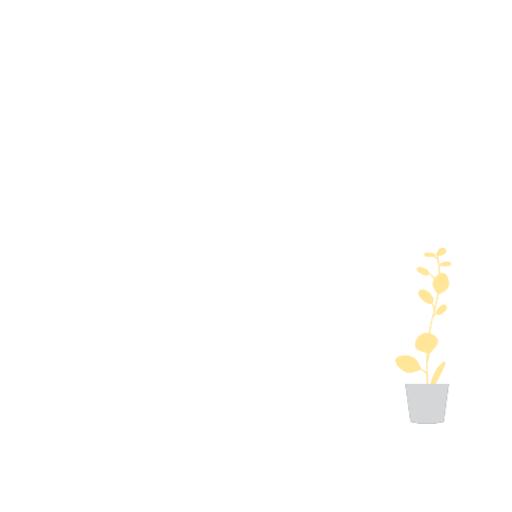
t = 0.00 s
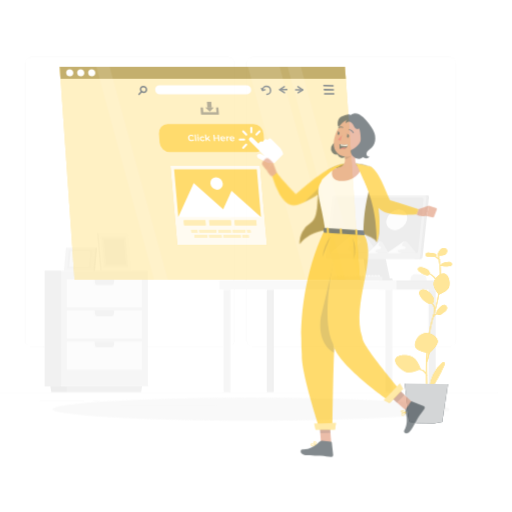
t = 0.42 s
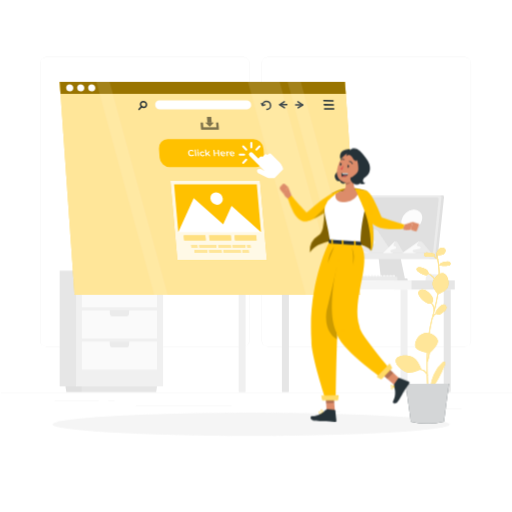
t = 0.83 s
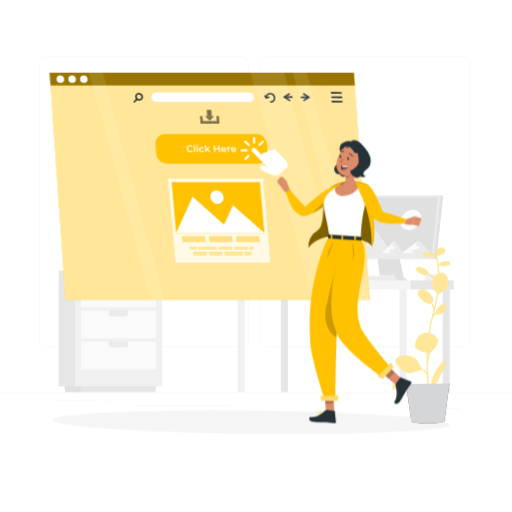
t = 1.25 s
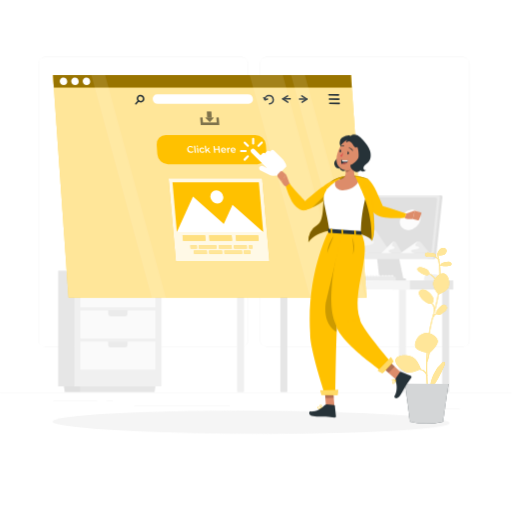
t = 1.67 s
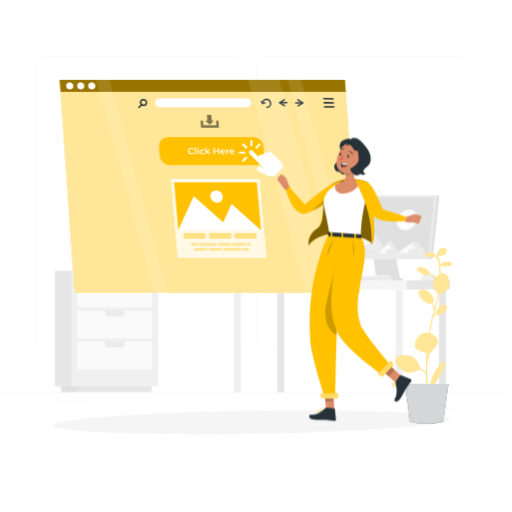
t = 2.08 s

The animated SVG that drew these frames (rendered in a browser with its animation timeline set to each time). Animation: 7 CSS @keyframes rules; one cycle of 2.50 s, repeats indefinitely.

<svg class="animated" id="freepik_stories-click-here" xmlns="https://www.w3.org/2000/svg" viewBox="0 0 500 500" version="1.1" xmlns:xlink="https://www.w3.org/1999/xlink" xmlns:svgjs="https://svgjs.com/svgjs"><style>svg#freepik_stories-click-here:not(.animated) .animable {opacity: 0;}svg#freepik_stories-click-here.animated #freepik--background-complete--inject-179 {animation: 1s 1 forwards cubic-bezier(.36,-0.01,.5,1.38) slideLeft,1.5s Infinite  linear shake;animation-delay: 0s,1s;}svg#freepik_stories-click-here.animated #freepik--Shadow--inject-179 {animation: 1s 1 forwards cubic-bezier(.36,-0.01,.5,1.38) slideDown,1.5s Infinite  linear wind;animation-delay: 0s,1s;}svg#freepik_stories-click-here.animated #freepik--Window--inject-179 {animation: 1s 1 forwards cubic-bezier(.36,-0.01,.5,1.38) slideDown,1.5s Infinite  linear heartbeat;animation-delay: 0s,1s;}svg#freepik_stories-click-here.animated #freepik--Plant--inject-179 {animation: 1.5s Infinite  linear wind;animation-delay: 0s;}svg#freepik_stories-click-here.animated #freepik--Character--inject-179 {animation: 1s 1 forwards cubic-bezier(.36,-0.01,.5,1.38) zoomOut,1.5s Infinite  linear floating;animation-delay: 0s,1s;}            @keyframes slideLeft {                0% {                    opacity: 0;                    transform: translateX(-30px);                }                100% {                    opacity: 1;                    transform: translateX(0);                }            }                    @keyframes shake {                10%, 90% {                    transform: translate3d(-1px, 0, 0);                  }                  20%, 80% {                    transform: translate3d(2px, 0, 0);                  }                  30%, 50%, 70% {                    transform: translate3d(-4px, 0, 0);                  }                  40%, 60% {                    transform: translate3d(4px, 0, 0);                  }            }                    @keyframes slideDown {                0% {                    opacity: 0;                    transform: translateY(-30px);                }                100% {                    opacity: 1;                    transform: translateY(0);                }            }                    @keyframes wind {                0% {                    transform: rotate( 0deg );                }                25% {                    transform: rotate( 1deg );                }                75% {                    transform: rotate( -1deg );                }            }                    @keyframes heartbeat {                0% {                    transform: scale(1);                }                10% {                    transform: scale(1.1);                }                30% {                    transform: scale(1);                }                40% {                    transform: scale(1);                }                50% {                    transform: scale(1.1);                }                60% {                    transform: scale(1);                }                100% {                    transform: scale(1);                }            }                    @keyframes zoomOut {                0% {                    opacity: 0;                    transform: scale(1.5);                }                100% {                    opacity: 1;                    transform: scale(1);                }            }                    @keyframes floating {                0% {                    opacity: 1;                    transform: translateY(0px);                }                50% {                    transform: translateY(-10px);                }                100% {                    opacity: 1;                    transform: translateY(0px);                }            }        </style><g id="freepik--background-complete--inject-179" class="animable" style="transform-origin: 249.02px 228.92px;"><rect x="415.8" y="399.21" width="33.12" height="0.25" style="fill: rgb(235, 235, 235); transform-origin: 432.36px 399.335px;" id="elcybatjfk2o" class="animable"></rect><rect x="321.55" y="401.92" width="8.69" height="0.25" style="fill: rgb(235, 235, 235); transform-origin: 325.895px 402.045px;" id="eljw9mzo19v8" class="animable"></rect><rect x="395.61" y="389.92" width="19.19" height="0.25" style="fill: rgb(235, 235, 235); transform-origin: 405.205px 390.045px;" id="elxdov6xivof" class="animable"></rect><rect x="51.48" y="391.6" width="43.19" height="0.25" style="fill: rgb(235, 235, 235); transform-origin: 73.075px 391.725px;" id="ell84cxhobr1" class="animable"></rect><rect x="103.58" y="391.6" width="6.33" height="0.25" style="fill: rgb(235, 235, 235); transform-origin: 106.745px 391.725px;" id="elywt57to3imh" class="animable"></rect><rect x="130.49" y="395.82" width="93.68" height="0.25" style="fill: rgb(235, 235, 235); transform-origin: 177.33px 395.945px;" id="el0zhqka0f2t5" class="animable"></rect><path d="M236,338.51H42.94a5.71,5.71,0,0,1-5.71-5.71V61.37a5.71,5.71,0,0,1,5.71-5.7H236a5.71,5.71,0,0,1,5.71,5.7V332.8A5.71,5.71,0,0,1,236,338.51ZM42.94,55.92a5.46,5.46,0,0,0-5.46,5.45V332.8a5.47,5.47,0,0,0,5.46,5.46H236a5.47,5.47,0,0,0,5.46-5.46V61.37A5.46,5.46,0,0,0,236,55.92Z" style="fill: rgb(235, 235, 235); transform-origin: 139.47px 197.09px;" id="eltac0l3xdh1" class="animable"></path><path d="M452.33,338.51H259.23a5.71,5.71,0,0,1-5.7-5.71V61.37a5.71,5.71,0,0,1,5.7-5.7h193.1a5.71,5.71,0,0,1,5.71,5.7V332.8A5.71,5.71,0,0,1,452.33,338.51ZM259.23,55.92a5.45,5.45,0,0,0-5.45,5.45V332.8a5.46,5.46,0,0,0,5.45,5.46h193.1a5.47,5.47,0,0,0,5.46-5.46V61.37a5.46,5.46,0,0,0-5.46-5.45Z" style="fill: rgb(235, 235, 235); transform-origin: 355.785px 197.09px;" id="elr2gb2jid8q" class="animable"></path><rect x="-0.98" y="383.11" width="500" height="0.25" style="fill: rgb(235, 235, 235); transform-origin: 249.02px 383.235px;" id="elm06j9ct89s" class="animable"></rect><g id="eljubyittzxtn"><rect x="72.48" y="264.32" width="84.83" height="112.88" style="fill: rgb(240, 240, 240); transform-origin: 114.895px 320.76px; transform: rotate(180deg);" class="animable"></rect></g><g id="elbk7fflhqky8"><rect x="56.3" y="264.32" width="16.18" height="112.88" style="fill: rgb(230, 230, 230); transform-origin: 64.39px 320.76px; transform: rotate(180deg);" class="animable"></rect></g><g id="elutuwpqmpsk"><rect x="77.99" y="272.69" width="73.39" height="27.41" style="fill: rgb(250, 250, 250); transform-origin: 114.685px 286.395px; transform: rotate(180deg);" class="animable"></rect></g><path d="M124.25,272.69l-.32,3.66a2.35,2.35,0,0,1-2.33,2.13H107.76a2.35,2.35,0,0,1-2.33-2.13l-.32-3.66Z" style="fill: rgb(235, 235, 235); transform-origin: 114.68px 275.585px;" id="elsccbihlvhz" class="animable"></path><g id="elxzy498vg4f"><rect x="77.99" y="303.1" width="73.39" height="27.41" style="fill: rgb(250, 250, 250); transform-origin: 114.685px 316.805px; transform: rotate(180deg);" class="animable"></rect></g><path d="M124.25,303.1l-.32,3.65a2.34,2.34,0,0,1-2.33,2.13H107.76a2.34,2.34,0,0,1-2.33-2.13l-.32-3.65Z" style="fill: rgb(235, 235, 235); transform-origin: 114.68px 305.99px;" id="elcnx5ic36qw9" class="animable"></path><g id="elbgnte7ht5hq"><rect x="77.99" y="333.51" width="73.39" height="27.41" style="fill: rgb(250, 250, 250); transform-origin: 114.685px 347.215px; transform: rotate(180deg);" class="animable"></rect></g><path d="M124.25,333.51l-.32,3.65a2.34,2.34,0,0,1-2.33,2.13H107.76a2.34,2.34,0,0,1-2.33-2.13l-.32-3.65Z" style="fill: rgb(235, 235, 235); transform-origin: 114.68px 336.4px;" id="elqjiz2b57wia" class="animable"></path><polygon points="77.99 382.83 150.48 382.83 151.37 377.19 77.99 377.19 77.99 382.83" style="fill: rgb(230, 230, 230); transform-origin: 114.68px 380.01px;" id="el6pemmes7p6" class="animable"></polygon><polygon points="62.83 382.83 77.99 382.83 77.99 377.19 61.94 377.19 62.83 382.83" style="fill: rgb(224, 224, 224); transform-origin: 69.965px 380.01px;" id="elnhc7aqbqbkc" class="animable"></polygon><polygon points="112.06 264.44 141.03 264.44 137.82 227.7 108.85 227.7 112.06 264.44" style="fill: rgb(250, 250, 250); transform-origin: 124.94px 246.07px;" id="eliodmg0zhr5a" class="animable"></polygon><polygon points="112.06 264.44 110.68 264.44 107.47 227.7 108.85 227.7 112.06 264.44" style="fill: rgb(235, 235, 235); transform-origin: 109.765px 246.07px;" id="elhco8z0vku8k" class="animable"></polygon><polygon points="114.69 260.69 137.75 260.69 135.19 231.45 112.13 231.45 114.69 260.69" style="fill: rgb(240, 240, 240); transform-origin: 124.94px 246.07px;" id="el9ycgqzr4bgl" class="animable"></polygon><polygon points="116.38 258.28 135.64 258.28 133.5 233.85 114.24 233.85 116.38 258.28" style="fill: rgb(230, 230, 230); transform-origin: 124.94px 246.065px;" id="elodk99ryneo" class="animable"></polygon><polygon points="103.92 264.44 105.91 241.7 77.08 241.7 75.09 264.44 103.92 264.44" style="fill: rgb(240, 240, 240); transform-origin: 90.5px 253.07px;" id="el7v2v5of8su" class="animable"></polygon><polygon points="103.92 264.44 105.91 241.7 107.47 241.7 105.48 264.44 103.92 264.44" style="fill: rgb(224, 224, 224); transform-origin: 105.695px 253.07px;" id="el1lcbj6fhjmr" class="animable"></polygon><polygon points="101.19 262.12 102.77 244.02 79.81 244.02 78.23 262.12 101.19 262.12" style="fill: rgb(235, 235, 235); transform-origin: 90.5px 253.07px;" id="elbs5vwcyvyhe" class="animable"></polygon><polygon points="99.43 260.63 100.75 245.51 81.57 245.51 80.25 260.63 99.43 260.63" style="fill: rgb(245, 245, 245); transform-origin: 90.5px 253.07px;" id="elk50g515vah" class="animable"></polygon><path d="M231.07,282.71h6.82a0,0,0,0,1,0,0V381.8a1.19,1.19,0,0,1-1.19,1.19h-4.45a1.19,1.19,0,0,1-1.19-1.19V282.71A0,0,0,0,1,231.07,282.71Z" style="fill: rgb(240, 240, 240); transform-origin: 234.475px 332.85px;" id="el9u0tekd0m5" class="animable"></path><path d="M429.33,273.79H413.66V272.4a4.76,4.76,0,0,1,5-4.76l6.14.33a4.77,4.77,0,0,1,4.51,4.76Z" style="fill: rgb(240, 240, 240); transform-origin: 421.495px 270.712px;" id="elrem868dbmo" class="animable"></path><path d="M387,241.39a2.32,2.32,0,0,0-2.32-2.2H368.86a2.32,2.32,0,0,0-2.31,2.2l3.76,33H394Z" style="fill: rgb(224, 224, 224); transform-origin: 380.275px 256.79px;" id="elg39uxkv53vt" class="animable"></path><path d="M430,190.64h-5.9L417.5,253h5.9a2,2,0,0,0,2-1.77l6.26-58.8A1.56,1.56,0,0,0,430,190.64Z" style="fill: rgb(224, 224, 224); transform-origin: 424.589px 221.818px;" id="eli8kkyujyexs" class="animable"></path><path d="M420.91,253H332.45a1.56,1.56,0,0,1-1.58-1.77l6.25-58.8a2,2,0,0,1,2-1.77h88.46a1.56,1.56,0,0,1,1.58,1.77l-6.25,58.8A2,2,0,0,1,420.91,253Z" style="fill: rgb(235, 235, 235); transform-origin: 380.015px 221.83px;" id="el16yw07ik6yc" class="animable"></path><path d="M419.26,247.23H335.84a1.37,1.37,0,0,1-1.38-1.55l5.46-51.3a1.75,1.75,0,0,1,1.71-1.55H425a1.36,1.36,0,0,1,1.38,1.55L421,245.68A1.76,1.76,0,0,1,419.26,247.23Z" style="fill: rgb(224, 224, 224); transform-origin: 380.421px 220.03px;" id="eljwil5lnbnxd" class="animable"></path><rect x="364.48" y="271.84" width="31.64" height="2.56" rx="0.96" style="fill: rgb(224, 224, 224); transform-origin: 380.3px 273.12px;" id="el0qyqwzk9trf" class="animable"></rect><path d="M335.53,247.23l24.79-21.55c2.36-2,5.37-2,6.73,0l14.37,21.55Z" style="fill: rgb(235, 235, 235); transform-origin: 358.475px 235.705px;" id="el0a1869t5pg15" class="animable"></path><path d="M360.32,225.68l-24.79,21.55H359.3c-2.37-1.2-7.95-1.84-7.29-4.59.87-3.57,11.92-2.32,12.74-5.71s-7.06-2.32-6.07-6.43c.52-2.15,2.56-4.49,4.39-6.24A6.27,6.27,0,0,0,360.32,225.68Z" style="fill: rgb(245, 245, 245); transform-origin: 350.17px 235.745px;" id="elmdaiu91433h" class="animable"></path><path d="M372,247.23l11-10.87c1-1,2.37-1,3,0l6.36,10.87Z" style="fill: rgb(235, 235, 235); transform-origin: 382.18px 241.42px;" id="el9wzzelgu57a" class="animable"></path><path d="M383,236.36l-11,10.87h10.53c-1.05-.61-3.52-.93-3.23-2.32.38-1.8,5.28-1.17,5.65-2.88s-3.13-1.17-2.69-3.24a7.66,7.66,0,0,1,1.94-3.15A2.62,2.62,0,0,0,383,236.36Z" style="fill: rgb(250, 250, 250); transform-origin: 378.489px 241.435px;" id="elrkkxi9pr6l" class="animable"></path><path d="M390.81,247.23l15.39-10.87c1.47-1,3.34-1,4.18,0l8.92,10.87Z" style="fill: rgb(235, 235, 235); transform-origin: 405.055px 241.42px;" id="elk9273qg8f5" class="animable"></path><path d="M406.2,236.36l-15.39,10.87h14.76c-1.47-.61-4.94-.93-4.53-2.32.54-1.8,7.4-1.17,7.91-2.88s-4.38-1.17-3.77-3.24a7.91,7.91,0,0,1,2.73-3.15A4.24,4.24,0,0,0,406.2,236.36Z" style="fill: rgb(250, 250, 250); transform-origin: 399.899px 241.435px;" id="el1y7dagb4tlo" class="animable"></path><g id="elay9bnuags48"><ellipse cx="400.2" cy="214.67" rx="11.02" ry="8.91" style="fill: rgb(240, 240, 240); transform-origin: 400.2px 214.67px; transform: rotate(-41.97deg);" class="animable"></ellipse></g><g id="el0qrr6p9t5kq"><ellipse cx="400.2" cy="214.67" rx="11.02" ry="8.91" style="fill: rgb(255, 255, 255); opacity: 0.8; transform-origin: 400.2px 214.67px; transform: rotate(-41.97deg);" class="animable"></ellipse></g><rect x="383.04" y="273.79" width="59.1" height="8.92" style="fill: rgb(230, 230, 230); transform-origin: 412.59px 278.25px;" id="el793ocu8k9vi" class="animable"></rect><path d="M273.32,282.71h6.82a0,0,0,0,1,0,0V381.8a1.19,1.19,0,0,1-1.19,1.19H274.5a1.19,1.19,0,0,1-1.19-1.19V282.71A0,0,0,0,1,273.32,282.71Z" style="fill: rgb(230, 230, 230); transform-origin: 276.725px 332.85px;" id="el8myfxypyomc" class="animable"></path><path d="M431.38,282.71h6.82a0,0,0,0,1,0,0V381.8A1.19,1.19,0,0,1,437,383h-4.45a1.19,1.19,0,0,1-1.19-1.19V282.71A0,0,0,0,1,431.38,282.71Z" style="fill: rgb(230, 230, 230); transform-origin: 434.78px 332.855px;" id="eld8kpoq9hca" class="animable"></path><rect x="227.13" y="273.79" width="172.76" height="8.92" style="fill: rgb(245, 245, 245); transform-origin: 313.51px 278.25px;" id="elk7xc0j6esdl" class="animable"></rect><path d="M389.14,282.71H396a0,0,0,0,1,0,0V381.8a1.19,1.19,0,0,1-1.19,1.19h-4.45a1.19,1.19,0,0,1-1.19-1.19V282.71A0,0,0,0,1,389.14,282.71Z" style="fill: rgb(240, 240, 240); transform-origin: 392.57px 332.85px;" id="elt1fcycvrk5" class="animable"></path><path d="M341.16,271.71H339a.42.42,0,0,1-.42-.42V269a.42.42,0,0,1,.42-.42h1.58a.43.43,0,0,1,.41.31l.62,2.34A.42.42,0,0,1,341.16,271.71Z" style="fill: rgb(245, 245, 245); transform-origin: 340.097px 270.146px;" id="elunxjrpulk79" class="animable"></path><path d="M344.21,271.71H342a.42.42,0,0,1-.42-.42V269a.42.42,0,0,1,.42-.42h1.58a.43.43,0,0,1,.41.31l.62,2.34A.42.42,0,0,1,344.21,271.71Z" style="fill: rgb(245, 245, 245); transform-origin: 343.097px 270.145px;" id="el4y551fpxbpa" class="animable"></path><path d="M347.26,271.71h-2.21a.42.42,0,0,1-.42-.42V269a.42.42,0,0,1,.42-.42h1.59a.43.43,0,0,1,.41.31l.62,2.34A.42.42,0,0,1,347.26,271.71Z" style="fill: rgb(245, 245, 245); transform-origin: 346.152px 270.145px;" id="eljpdg03o4z2" class="animable"></path><path d="M350.31,271.71H348.1a.42.42,0,0,1-.42-.42V269a.42.42,0,0,1,.42-.42h1.59a.41.41,0,0,1,.4.31l.63,2.34A.42.42,0,0,1,350.31,271.71Z" style="fill: rgb(245, 245, 245); transform-origin: 349.202px 270.145px;" id="elhub1n42synp" class="animable"></path><path d="M353.36,271.71h-2.21a.42.42,0,0,1-.42-.42V269a.42.42,0,0,1,.42-.42h1.59a.42.42,0,0,1,.4.31l.62,2.34A.42.42,0,0,1,353.36,271.71Z" style="fill: rgb(245, 245, 245); transform-origin: 352.247px 270.145px;" id="elpk7dy1nu7xe" class="animable"></path><path d="M356.41,271.71H354.2a.42.42,0,0,1-.42-.42V269a.42.42,0,0,1,.42-.42h1.58a.42.42,0,0,1,.41.31l.62,2.34A.42.42,0,0,1,356.41,271.71Z" style="fill: rgb(245, 245, 245); transform-origin: 355.297px 270.145px;" id="ela9mnlkrm4gc" class="animable"></path><path d="M359.46,271.71h-2.21a.42.42,0,0,1-.42-.42V269a.42.42,0,0,1,.42-.42h1.58a.43.43,0,0,1,.41.31l.62,2.34A.42.42,0,0,1,359.46,271.71Z" style="fill: rgb(245, 245, 245); transform-origin: 358.347px 270.145px;" id="elz8y1uxj0zoi" class="animable"></path><path d="M362.5,271.71h-2.2a.42.42,0,0,1-.42-.42V269a.42.42,0,0,1,.42-.42h1.58a.43.43,0,0,1,.41.31l.62,2.34A.42.42,0,0,1,362.5,271.71Z" style="fill: rgb(245, 245, 245); transform-origin: 361.397px 270.145px;" id="elldqj6i1m6d" class="animable"></path><path d="M365.55,271.71h-2.2a.42.42,0,0,1-.42-.42V269a.42.42,0,0,1,.42-.42h1.58a.43.43,0,0,1,.41.31l.62,2.34A.42.42,0,0,1,365.55,271.71Z" style="fill: rgb(245, 245, 245); transform-origin: 364.447px 270.145px;" id="elvq13fvbi3d9" class="animable"></path><path d="M368.6,271.71h-2.21a.42.42,0,0,1-.42-.42V269a.42.42,0,0,1,.42-.42H368a.43.43,0,0,1,.41.31l.62,2.34A.42.42,0,0,1,368.6,271.71Z" style="fill: rgb(245, 245, 245); transform-origin: 367.502px 270.145px;" id="el99tqluva0l" class="animable"></path><path d="M371.65,271.71h-2.21a.42.42,0,0,1-.42-.42V269a.42.42,0,0,1,.42-.42H371a.41.41,0,0,1,.4.31l.63,2.34A.42.42,0,0,1,371.65,271.71Z" style="fill: rgb(245, 245, 245); transform-origin: 370.527px 270.145px;" id="eldmbv2um9i6k" class="animable"></path><path d="M374.7,271.71h-2.21a.42.42,0,0,1-.42-.42V269a.42.42,0,0,1,.42-.42h1.59a.42.42,0,0,1,.4.31l.62,2.34A.42.42,0,0,1,374.7,271.71Z" style="fill: rgb(245, 245, 245); transform-origin: 373.587px 270.145px;" id="elgkzpi83hqo" class="animable"></path><path d="M377.75,271.71h-2.21a.42.42,0,0,1-.42-.42V269a.42.42,0,0,1,.42-.42h1.58a.42.42,0,0,1,.41.31l.62,2.34A.42.42,0,0,1,377.75,271.71Z" style="fill: rgb(245, 245, 245); transform-origin: 376.637px 270.145px;" id="elm5lulamfbw" class="animable"></path><path d="M380.79,271.71h-2.2a.42.42,0,0,1-.42-.42V269a.42.42,0,0,1,.42-.42h1.58a.43.43,0,0,1,.41.31l.62,2.34A.42.42,0,0,1,380.79,271.71Z" style="fill: rgb(245, 245, 245); transform-origin: 379.687px 270.145px;" id="elke7px0ct5g" class="animable"></path><path d="M383.84,271.71h-2.2a.42.42,0,0,1-.42-.42V269a.42.42,0,0,1,.42-.42h1.58a.43.43,0,0,1,.41.31l.62,2.34A.42.42,0,0,1,383.84,271.71Z" style="fill: rgb(245, 245, 245); transform-origin: 382.737px 270.145px;" id="elie3t4ohmbuc" class="animable"></path><rect x="336.74" y="270.12" width="49.32" height="3.67" style="fill: rgb(235, 235, 235); transform-origin: 361.4px 271.955px;" id="el0x02gfjol8g" class="animable"></rect></g><g id="freepik--Shadow--inject-179" class="animable" style="transform-origin: 245.18px 412.39px;"><ellipse id="freepik--path--inject-179" cx="245.18" cy="412.39" rx="193.89" ry="11.32" style="fill: rgb(245, 245, 245); transform-origin: 245.18px 412.39px;" class="animable"></ellipse></g><g id="freepik--Window--inject-179" class="animable" style="transform-origin: 204.83px 182.16px;"><polygon points="72.81 286.02 351.39 286.02 336.84 77.99 58.27 77.99 72.81 286.02" style="fill: rgb(255, 193, 0); transform-origin: 204.83px 182.005px;" id="el1k1sfw5t0mf" class="animable"></polygon><g id="elbf4vfv15vzj"><g style="opacity: 0.6; transform-origin: 204.83px 182.005px;" class="animable"><polygon points="72.81 286.02 351.39 286.02 336.84 77.99 58.27 77.99 72.81 286.02" style="fill: rgb(255, 255, 255); transform-origin: 204.83px 182.005px;" id="elkfjvqil9f4k" class="animable"></polygon></g></g><path d="M291.14,104a.79.79,0,0,0,.39-.11l4.46-2.83a.72.72,0,0,0,.34-.61.73.73,0,0,0-.33-.61l-4.69-3.07a.72.72,0,0,0-.79,1.21l3.75,2.46-3.52,2.22a.73.73,0,0,0,.39,1.34Z" style="fill: rgb(38, 50, 56); transform-origin: 293.261px 100.326px;" id="elkvwqjxkgkn" class="animable"></path><path d="M288.71,101.18h6.9a.72.72,0,0,0,.72-.72.73.73,0,0,0-.72-.73h-6.9a.73.73,0,0,0-.72.73A.72.72,0,0,0,288.71,101.18Z" style="fill: rgb(38, 50, 56); transform-origin: 292.16px 100.455px;" id="ell8s70pza6q" class="animable"></path><path d="M277.8,104a.73.73,0,0,0,.61-.33.73.73,0,0,0-.21-1l-3.75-2.45L278,98a.73.73,0,0,0,.22-1,.72.72,0,0,0-1-.22l-4.47,2.83a.73.73,0,0,0-.33.6.71.71,0,0,0,.33.61l4.69,3.07A.71.71,0,0,0,277.8,104Z" style="fill: rgb(38, 50, 56); transform-origin: 275.472px 100.332px;" id="eldyhbytbgqrg" class="animable"></path><path d="M273.11,100.94H280a.73.73,0,0,0,.73-.72.73.73,0,0,0-.73-.73h-6.89a.73.73,0,0,0-.72.73A.72.72,0,0,0,273.11,100.94Z" style="fill: rgb(38, 50, 56); transform-origin: 276.56px 100.215px;" id="elbeano51oz09" class="animable"></path><path d="M260.62,105.49a4.23,4.23,0,0,0,3.16-1.36,4.29,4.29,0,0,0,1.14-3.26,4.94,4.94,0,0,0-4.84-4.52,4.27,4.27,0,0,0-4.29,4.62.72.72,0,0,0,1.44-.1,2.82,2.82,0,0,1,2.85-3.07,3.45,3.45,0,0,1,3.39,3.17,2.8,2.8,0,0,1-2.85,3.07.72.72,0,0,0-.72.72A.73.73,0,0,0,260.62,105.49Z" style="fill: rgb(38, 50, 56); transform-origin: 260.354px 100.92px;" id="elrsvo0a9zit" class="animable"></path><path d="M256.52,101.72l.2,0,2.33-.68a.72.72,0,1,0-.41-1.39l-1.8.53L256,98.78a.72.72,0,0,0-1.24.75l1.14,1.85A.71.71,0,0,0,256.52,101.72Z" style="fill: rgb(38, 50, 56); transform-origin: 257.113px 100.075px;" id="eltv62n4xm2jr" class="animable"></path><path d="M137.75,102.59a3.79,3.79,0,0,1-1.21-2.64,3.33,3.33,0,0,1,.89-2.44,3.37,3.37,0,0,1,2.38-1.07,3.76,3.76,0,0,1,2.71,1,3.8,3.8,0,0,1,1.22,2.64,3.38,3.38,0,0,1-.9,2.44,3.34,3.34,0,0,1-2.37,1.07h-.13A3.85,3.85,0,0,1,137.75,102.59Zm2.11-4.71a1.91,1.91,0,0,0-1.88,2,2.36,2.36,0,0,0,.76,1.63h0a2.36,2.36,0,0,0,1.67.65,1.91,1.91,0,0,0,1.88-2,2.36,2.36,0,0,0-.76-1.63,2.33,2.33,0,0,0-1.59-.65Z" style="fill: rgb(38, 50, 56); transform-origin: 140.139px 100.013px;" id="eln0qg867cic9" class="animable"></path><path d="M135.74,105.49a.72.72,0,0,0,.53-.24l2.51-2.7a.72.72,0,0,0-1.06-1l-2.51,2.7a.72.72,0,0,0,0,1A.74.74,0,0,0,135.74,105.49Z" style="fill: rgb(38, 50, 56); transform-origin: 136.993px 103.406px;" id="el50k7lioej8f" class="animable"></path><polygon points="59.08 89.69 337.66 89.69 336.84 77.99 58.27 77.99 59.08 89.69" style="fill: rgb(255, 193, 0); transform-origin: 197.965px 83.84px;" id="eldtc2quulqrk" class="animable"></polygon><g id="el1pontsgeulf"><polygon points="59.08 89.69 337.66 89.69 336.84 77.99 58.27 77.99 59.08 89.69" style="opacity: 0.4; transform-origin: 197.965px 83.84px;" class="animable"></polygon></g><path d="M86.06,83.84a3.83,3.83,0,0,0,3.75,3.5,3.22,3.22,0,0,0,3.25-3.5,3.81,3.81,0,0,0-3.74-3.5A3.23,3.23,0,0,0,86.06,83.84Z" style="fill: rgb(255, 255, 255); transform-origin: 89.5604px 83.84px;" id="elhh5jgsixfiq" class="animable"></path><path d="M75.33,83.84a3.83,3.83,0,0,0,3.75,3.5,3.22,3.22,0,0,0,3.25-3.5,3.81,3.81,0,0,0-3.74-3.5A3.23,3.23,0,0,0,75.33,83.84Z" style="fill: rgb(255, 255, 255); transform-origin: 78.8304px 83.84px;" id="ely8kw77eya5" class="animable"></path><path d="M64.6,83.84a3.82,3.82,0,0,0,3.75,3.5,3.22,3.22,0,0,0,3.25-3.5,3.81,3.81,0,0,0-3.74-3.5A3.23,3.23,0,0,0,64.6,83.84Z" style="fill: rgb(255, 255, 255); transform-origin: 68.1004px 83.84px;" id="el4djal58day4" class="animable"></path><path d="M325.16,97.23h0l-8.86-.14a.75.75,0,0,1-.74-.76.78.78,0,0,1,.76-.74l8.86.14a.75.75,0,0,1,0,1.5Z" style="fill: rgb(38, 50, 56); transform-origin: 320.745px 96.41px;" id="eljbhvi7pyf8k" class="animable"></path><path d="M325.51,101.21h0l-8.85-.14a.75.75,0,0,1-.74-.76.78.78,0,0,1,.76-.74l8.86.14a.75.75,0,0,1,.74.76A.76.76,0,0,1,325.51,101.21Z" style="fill: rgb(38, 50, 56); transform-origin: 321.1px 100.39px;" id="eldyyarsbdh3i" class="animable"></path><path d="M325.85,105.19h0l-8.85-.14a.75.75,0,0,1-.74-.76.78.78,0,0,1,.76-.74l8.86.14a.75.75,0,0,1,0,1.5Z" style="fill: rgb(38, 50, 56); transform-origin: 321.445px 104.37px;" id="elq2dhppm25" class="animable"></path><path d="M156.24,104.76h84.9a4.05,4.05,0,0,0,4.1-4.41h0a4.81,4.81,0,0,0-4.72-4.41h-84.9a4.06,4.06,0,0,0-4.1,4.41h0A4.81,4.81,0,0,0,156.24,104.76Z" style="fill: rgb(255, 255, 255); transform-origin: 198.38px 100.35px;" id="el44top38niyw" class="animable"></path><g id="elhpl8ycaexi"><g style="opacity: 0.5; transform-origin: 204.825px 118.34px;" class="animable"><polygon points="202.55 117.77 206.63 117.77 206.24 112.08 202.15 112.08 202.55 117.77" id="elhgrwx5xoi7f" class="animable" style="transform-origin: 204.39px 114.925px;"></polygon><polygon points="200.56 117.73 204.87 121.76 208.62 117.73 200.56 117.73" id="elxkticpa27zp" class="animable" style="transform-origin: 204.59px 119.745px;"></polygon><polygon points="196.43 124.6 213.7 124.6 213.22 117.73 211.05 117.73 211.38 122.43 198.45 122.43 198.12 117.69 195.95 117.69 196.43 124.6" id="elxzp4zpr7me8" class="animable" style="transform-origin: 204.825px 121.145px;"></polygon><g id="el22yo6tof9nz"><g style="opacity: 0.5; transform-origin: 204.825px 118.34px;" class="animable"><polygon points="202.55 117.77 206.63 117.77 206.24 112.08 202.15 112.08 202.55 117.77" id="elrzhibcxrw5e" class="animable" style="transform-origin: 204.39px 114.925px;"></polygon><polygon points="200.56 117.73 204.87 121.76 208.62 117.73 200.56 117.73" id="el9pqcx8vnehg" class="animable" style="transform-origin: 204.59px 119.745px;"></polygon><polygon points="196.43 124.6 213.7 124.6 213.22 117.73 211.05 117.73 211.38 122.43 198.45 122.43 198.12 117.69 195.95 117.69 196.43 124.6" id="el07y0ps683rij" class="animable" style="transform-origin: 204.825px 121.145px;"></polygon></g></g></g></g><g id="elpzxl9z6mhhc"><polygon points="293.77 77.99 350.68 286.33 337.28 286.33 280.82 77.99 293.77 77.99" style="fill: rgb(255, 255, 255); opacity: 0.1; isolation: isolate; transform-origin: 315.75px 182.16px;" class="animable"></polygon></g><g id="elhu8qc8uq0aj"><polygon points="107.04 77.99 163.94 286.33 150.55 286.33 94.09 77.99 107.04 77.99" style="fill: rgb(255, 255, 255); opacity: 0.1; isolation: isolate; transform-origin: 129.015px 182.16px;" class="animable"></polygon></g><g id="el5szw30q08w4"><polygon points="273.1 77.99 330.01 286.33 298.61 286.33 242.14 77.99 273.1 77.99" style="fill: rgb(255, 255, 255); opacity: 0.1; isolation: isolate; transform-origin: 286.075px 182.16px;" class="animable"></polygon></g><path d="M165.78,161.33H249.3a8.54,8.54,0,0,0,8.63-9.28l-.62-8.86a10.11,10.11,0,0,0-9.93-9.28H163.86a8.54,8.54,0,0,0-8.63,9.28l.62,8.86A10.12,10.12,0,0,0,165.78,161.33Z" style="fill: rgb(255, 193, 0); transform-origin: 206.58px 147.62px;" id="elm9xvksstn1i" class="animable"></path><path d="M183.73,147.48a2.77,2.77,0,0,1,3-3.15,3.46,3.46,0,0,1,2.53,1l-.66.7a2.36,2.36,0,0,0-1.71-.72,1.85,1.85,0,0,0-2,2.15,2.37,2.37,0,0,0,2.41,2.16,1.9,1.9,0,0,0,1.56-.73l.81.7a2.77,2.77,0,0,1-2.32,1A3.55,3.55,0,0,1,183.73,147.48Z" style="fill: rgb(255, 255, 255); transform-origin: 186.686px 147.457px;" id="elv74zency1pb" class="animable"></path><path d="M190.07,144.05h1.09l.68,6.5h-1.09Z" style="fill: rgb(255, 255, 255); transform-origin: 190.955px 147.3px;" id="elji8s8w79qto" class="animable"></path><path d="M192.49,144.44a.59.59,0,0,1,.63-.65.74.74,0,0,1,.76.63.59.59,0,0,1-.63.68A.75.75,0,0,1,192.49,144.44Zm.29,1.43h1.1l.49,4.68h-1.09Z" style="fill: rgb(255, 255, 255); transform-origin: 193.428px 147.169px;" id="elcnjv3r8m9e" class="animable"></path><path d="M195.17,148.21a2.1,2.1,0,0,1,2.28-2.39,2.37,2.37,0,0,1,2.11,1.08l-.79.49a1.5,1.5,0,0,0-1.23-.64,1.21,1.21,0,0,0-1.26,1.46,1.54,1.54,0,0,0,1.57,1.46,1.16,1.16,0,0,0,1.09-.65l.89.49a1.88,1.88,0,0,1-1.88,1.1A2.7,2.7,0,0,1,195.17,148.21Z" style="fill: rgb(255, 255, 255); transform-origin: 197.489px 148.214px;" id="elfh260o2fb4t" class="animable"></path><path d="M202.54,148.54l-.73.77.13,1.24h-1.1l-.68-6.5h1.09l.42,3.92,2-2.1H205l-1.74,2,2.42,2.72h-1.33Z" style="fill: rgb(255, 255, 255); transform-origin: 202.92px 147.32px;" id="elp8m1nbwywqo" class="animable"></path><path d="M213.72,144.42l.65,6.13h-1.14l-.28-2.63h-3.16l.27,2.63h-1.13l-.65-6.13h1.14l.27,2.53h3.16l-.27-2.53Z" style="fill: rgb(255, 255, 255); transform-origin: 211.325px 147.485px;" id="elwnk0zhfe8co" class="animable"></path><path d="M220.07,148.56h-3.66a1.61,1.61,0,0,0,1.63,1.12,1.5,1.5,0,0,0,1.21-.51l.66.68a2.13,2.13,0,0,1-1.8.76,2.68,2.68,0,0,1-2.83-2.4,2.06,2.06,0,0,1,2.16-2.39,2.58,2.58,0,0,1,2.61,2.42A2.88,2.88,0,0,1,220.07,148.56Zm-3.75-.73H219a1.45,1.45,0,0,0-1.44-1.14A1.14,1.14,0,0,0,216.32,147.83Z" style="fill: rgb(255, 255, 255); transform-origin: 217.661px 148.216px;" id="elswb0rg13occ" class="animable"></path><path d="M223.55,145.82l.11,1-.25,0c-.83,0-1.31.49-1.21,1.45l.24,2.27h-1.09l-.49-4.68h1l.07.68A1.64,1.64,0,0,1,223.55,145.82Z" style="fill: rgb(255, 255, 255); transform-origin: 222.26px 148.17px;" id="elxuakzcp1rds" class="animable"></path><path d="M229.1,148.56h-3.66a1.6,1.6,0,0,0,1.63,1.12,1.5,1.5,0,0,0,1.21-.51l.66.68a2.13,2.13,0,0,1-1.8.76,2.68,2.68,0,0,1-2.83-2.4,2.06,2.06,0,0,1,2.16-2.39,2.58,2.58,0,0,1,2.61,2.42A2.88,2.88,0,0,1,229.1,148.56Zm-3.75-.73H228a1.45,1.45,0,0,0-1.44-1.14A1.14,1.14,0,0,0,225.35,147.83Z" style="fill: rgb(255, 255, 255); transform-origin: 226.691px 148.216px;" id="el4y5d89qqotw" class="animable"></path><path d="M260.91,171.39,252,167s-2.35-2.71.12-3.87a3.42,3.42,0,0,1,3,.17l3.31,1.79-14.77-14.77a2.16,2.16,0,0,1,0-3h0a2.16,2.16,0,0,1,3.05,0L257,157.57l-4.7-4.7,1.56-1.55a1.92,1.92,0,0,1,2.73,0l4,4-4.19-4.19,1.81-1.81a1.94,1.94,0,0,1,2.73,0l3.46,3.46-3.3-3.3,1.05-1.05a1.94,1.94,0,0,1,2.73,0l8.33,8.34a7.13,7.13,0,0,1,1,1.3l1.39,2.32a6,6,0,0,1,.85,3.06h0L268,171.86l-3.75.21A6.76,6.76,0,0,1,260.91,171.39Z" style="fill: rgb(255, 255, 255); transform-origin: 259.752px 159.385px;" id="elb4ps26f7n6m" class="animable"></path><path d="M240.48,145.05a1,1,0,0,1-.71-.3l-3.05-3.05a1,1,0,0,1,1.41-1.41l3.06,3.05a1,1,0,0,1,0,1.41A1,1,0,0,1,240.48,145.05Z" style="fill: rgb(255, 255, 255); transform-origin: 238.98px 142.55px;" id="el074pb3y6gvjj" class="animable"></path><path d="M238.42,150h-4.31a1,1,0,0,1,0-2h4.31a1,1,0,0,1,0,2Z" style="fill: rgb(255, 255, 255); transform-origin: 236.265px 149px;" id="elp40i0qd9xji" class="animable"></path><path d="M250.37,145.05a1,1,0,0,1-.71-1.7l3.06-3.06a1,1,0,0,1,1.42,0,1,1,0,0,1,0,1.41l-3.06,3.06A1,1,0,0,1,250.37,145.05Z" style="fill: rgb(255, 255, 255); transform-origin: 251.902px 142.522px;" id="elq2jmi89tgt" class="animable"></path><path d="M237.43,158a1,1,0,0,1-.71-1.71l3-3a1,1,0,0,1,1.41,0,1,1,0,0,1,0,1.41l-3,3.05A1,1,0,0,1,237.43,158Z" style="fill: rgb(255, 255, 255); transform-origin: 238.922px 155.5px;" id="elwad7und9618" class="animable"></path><path d="M245.42,143a1,1,0,0,1-1-1v-4.32a1,1,0,0,1,2,0V142A1,1,0,0,1,245.42,143Z" style="fill: rgb(255, 255, 255); transform-origin: 245.42px 139.84px;" id="ell5vxtw6b2b" class="animable"></path><polygon points="173.16 252.07 260.65 252.07 253.85 174.41 166.36 174.41 173.16 252.07" style="fill: rgb(255, 193, 0); transform-origin: 213.505px 213.24px;" id="el0ypqmvliv4om" class="animable"></polygon><g id="el9pbx6zogou"><polygon points="173.16 252.07 260.65 252.07 253.85 174.41 166.36 174.41 173.16 252.07" style="fill: rgb(255, 255, 255); opacity: 0.9; transform-origin: 213.505px 213.24px;" class="animable"></polygon></g><polygon points="174.08 224.52 254.8 224.52 250.74 178.12 170.02 178.12 174.08 224.52" style="fill: rgb(255, 193, 0); transform-origin: 212.41px 201.32px;" id="elajbo2qk9zxk" class="animable"></polygon><polygon points="229.49 232.8 250.57 232.8 250.13 227.76 229.04 227.76 229.49 232.8" style="fill: rgb(255, 193, 0); transform-origin: 239.805px 230.28px;" id="elkmyeisq12lq" class="animable"></polygon><polygon points="204.68 232.8 225.76 232.8 225.32 227.76 204.23 227.76 204.68 232.8" style="fill: rgb(255, 193, 0); transform-origin: 214.995px 230.28px;" id="elpjjlequfz3" class="animable"></polygon><polygon points="179.86 232.8 200.95 232.8 200.51 227.76 179.42 227.76 179.86 232.8" style="fill: rgb(255, 193, 0); transform-origin: 190.185px 230.28px;" id="el6ii9skf2vjn" class="animable"></polygon><g id="elgrmk4fnzu26"><polygon points="229.49 232.8 250.57 232.8 250.13 227.76 229.04 227.76 229.49 232.8" style="fill: rgb(255, 255, 255); opacity: 0.5; transform-origin: 239.805px 230.28px;" class="animable"></polygon></g><g id="elm16xl492nj"><polygon points="204.68 232.8 225.76 232.8 225.32 227.76 204.23 227.76 204.68 232.8" style="fill: rgb(255, 255, 255); opacity: 0.5; transform-origin: 214.995px 230.28px;" class="animable"></polygon></g><g id="elx4zltqoufr"><polyline points="179.42 227.76 179.86 232.8 200.95 232.8 200.51 227.76" style="fill: rgb(255, 255, 255); opacity: 0.5; transform-origin: 190.185px 230.28px;" class="animable"></polyline></g><polygon points="241.54 240.04 244.79 240.04 244.54 237.15 241.29 237.15 241.54 240.04" style="fill: rgb(255, 193, 0); transform-origin: 243.04px 238.595px;" id="el63mmwr5e58q" class="animable"></polygon><polygon points="227.59 240.04 239.65 240.04 239.4 237.15 227.34 237.15 227.59 240.04" style="fill: rgb(255, 193, 0); transform-origin: 233.495px 238.595px;" id="elm221rmp05gi" class="animable"></polygon><polygon points="213.39 240.04 225.45 240.04 225.2 237.15 213.14 237.15 213.39 240.04" style="fill: rgb(255, 193, 0); transform-origin: 219.295px 238.595px;" id="eltqjg48n6gd" class="animable"></polygon><polygon points="186.93 240.04 192.96 240.04 192.71 237.15 186.67 237.15 186.93 240.04" style="fill: rgb(255, 193, 0); transform-origin: 189.815px 238.595px;" id="elz2hwrrkn4bb" class="animable"></polygon><polygon points="194.72 240.04 211.18 240.04 210.93 237.15 194.47 237.15 194.72 240.04" style="fill: rgb(255, 193, 0); transform-origin: 202.825px 238.595px;" id="el61evsswelo4" class="animable"></polygon><polygon points="202.29 244.95 190.22 244.95 189.97 242.07 202.04 242.07 202.29 244.95" style="fill: rgb(255, 193, 0); transform-origin: 196.13px 243.51px;" id="el3b01wfp85d5" class="animable"></polygon><polygon points="216.49 244.95 204.42 244.95 204.17 242.07 216.24 242.07 216.49 244.95" style="fill: rgb(255, 193, 0); transform-origin: 210.33px 243.51px;" id="elqibkgkbi9ae" class="animable"></polygon><polygon points="242.95 244.95 236.92 244.95 236.67 242.07 242.7 242.07 242.95 244.95" style="fill: rgb(255, 193, 0); transform-origin: 239.81px 243.51px;" id="eldutdovq0vwa" class="animable"></polygon><polygon points="235.15 244.95 218.69 244.95 218.44 242.07 234.9 242.07 235.15 244.95" style="fill: rgb(255, 193, 0); transform-origin: 226.795px 243.51px;" id="elo9v21f3c0wm" class="animable"></polygon><g id="ell4jqs8987rj"><g style="opacity: 0.6; transform-origin: 215.73px 238.595px;" class="animable"><polygon points="241.54 240.04 244.79 240.04 244.54 237.15 241.29 237.15 241.54 240.04" style="fill: rgb(255, 255, 255); transform-origin: 243.04px 238.595px;" id="elh9q3udevr7f" class="animable"></polygon><polygon points="227.59 240.04 239.65 240.04 239.4 237.15 227.34 237.15 227.59 240.04" style="fill: rgb(255, 255, 255); transform-origin: 233.495px 238.595px;" id="eljqekw7im2vq" class="animable"></polygon><polygon points="213.39 240.04 225.45 240.04 225.2 237.15 213.14 237.15 213.39 240.04" style="fill: rgb(255, 255, 255); transform-origin: 219.295px 238.595px;" id="elfmybekmtj38" class="animable"></polygon><polygon points="186.93 240.04 192.96 240.04 192.71 237.15 186.67 237.15 186.93 240.04" style="fill: rgb(255, 255, 255); transform-origin: 189.815px 238.595px;" id="elf51vtpn6oq" class="animable"></polygon><polygon points="194.72 240.04 211.18 240.04 210.93 237.15 194.47 237.15 194.72 240.04" style="fill: rgb(255, 255, 255); transform-origin: 202.825px 238.595px;" id="elgt5cupln2og" class="animable"></polygon></g></g><g id="elutujup9vt2n"><g style="opacity: 0.6; transform-origin: 216.46px 243.51px;" class="animable"><polygon points="202.29 244.95 190.22 244.95 189.97 242.07 202.04 242.07 202.29 244.95" style="fill: rgb(255, 255, 255); transform-origin: 196.13px 243.51px;" id="elo8uhw1yj01n" class="animable"></polygon><polygon points="216.49 244.95 204.42 244.95 204.17 242.07 216.24 242.07 216.49 244.95" style="fill: rgb(255, 255, 255); transform-origin: 210.33px 243.51px;" id="elhq4cw52zc8i" class="animable"></polygon><polygon points="242.95 244.95 236.92 244.95 236.67 242.07 242.7 242.07 242.95 244.95" style="fill: rgb(255, 255, 255); transform-origin: 239.81px 243.51px;" id="elcs8k1rr1hcd" class="animable"></polygon><polygon points="235.15 244.95 218.69 244.95 218.44 242.07 234.9 242.07 235.15 244.95" style="fill: rgb(255, 255, 255); transform-origin: 226.795px 243.51px;" id="el7mlksyk541a" class="animable"></polygon></g></g><polygon points="254.81 224.62 226.09 199.14 214.5 224.62 254.81 224.62" style="fill: rgb(255, 255, 255); transform-origin: 234.655px 211.88px;" id="eln0amwks5hnm" class="animable"></polygon><polygon points="226.48 224.62 189.15 191.5 174.09 224.62 226.48 224.62" style="fill: rgb(255, 255, 255); transform-origin: 200.285px 208.06px;" id="elq31f2021cnb" class="animable"></polygon><path d="M205.36,191.84A6.81,6.81,0,0,0,212,198a5.51,5.51,0,0,0,5.57-6.11,6.79,6.79,0,0,0-6.64-6.11A5.51,5.51,0,0,0,205.36,191.84Z" style="fill: rgb(255, 255, 255); transform-origin: 211.468px 191.89px;" id="elkbnmzouicy" class="animable"></path></g><g id="freepik--Plant--inject-179" class="animable" style="transform-origin: 413.349px 327.821px;"><path d="M418.69,383.18l-.84.1c-.05-.42-5.12-42.83,5.34-77.48,10.39-34.44,3.23-56.38,3.16-56.6l.8-.27c.07.22,7.31,22.42-3.16,57.12C413.59,340.52,418.64,382.76,418.69,383.18Z" style="fill: rgb(255, 193, 0); transform-origin: 423.116px 316.105px;" id="el9jy7g07jbc7" class="animable"></path><path d="M427.84,253.92a13.19,13.19,0,0,0-7-4.34l.19-.82a14.07,14.07,0,0,1,7.49,4.62Z" style="fill: rgb(255, 193, 0); transform-origin: 424.68px 251.34px;" id="elj0rhlqzuew" class="animable"></path><g id="ele13412wwh0m"><rect x="429.04" y="258.07" width="2.77" height="0.84" style="fill: rgb(255, 193, 0); transform-origin: 430.425px 258.49px; transform: rotate(-29.47deg);" class="animable"></rect></g><path d="M426.93,277a20,20,0,0,0-10.82-10.5l.32-.78a20.9,20.9,0,0,1,11.28,10.94Z" style="fill: rgb(255, 193, 0); transform-origin: 421.91px 271.36px;" id="elr8runjbcjii" class="animable"></path><path d="M424.68,303.47h-.84a11.58,11.58,0,0,0-4.36-8.85L420,294A12.42,12.42,0,0,1,424.68,303.47Z" style="fill: rgb(255, 193, 0); transform-origin: 422.08px 298.735px;" id="el6qkd2q3x0da" class="animable"></path><path d="M422.8,310.25l-.78-.31a8.45,8.45,0,0,1,4.78-4.73l.3.79A7.58,7.58,0,0,0,422.8,310.25Z" style="fill: rgb(255, 193, 0); transform-origin: 424.56px 307.73px;" id="elhmgn4jt3lsa" class="animable"></path><path d="M417.35,353.22l-.65-.53c1-1.24,1.8-5.94,2.21-8.46.1-.61.19-1.12.26-1.49l.83.15c-.07.37-.16.88-.26,1.47C419.12,348.13,418.43,351.92,417.35,353.22Z" style="fill: rgb(255, 193, 0); transform-origin: 418.35px 347.98px;" id="elruyrdnoe7ss" class="animable"></path><path d="M416.86,366.72a8.31,8.31,0,0,0-8-5.55l0-.84a9.16,9.16,0,0,1,8.87,6.13Z" style="fill: rgb(255, 193, 0); transform-origin: 413.295px 363.524px;" id="el2psuafx7j84" class="animable"></path><g id="el2tedrpclpvx"><rect x="416.19" y="378.68" width="8.9" height="0.84" style="fill: rgb(255, 193, 0); transform-origin: 420.64px 379.1px; transform: rotate(-48.21deg);" class="animable"></rect></g><path d="M427.48,332.25c1.35,4.35-8,12.63-8,12.63S407,343.32,405.7,339s1.8-11.47,7.82-13.33S426.14,327.9,427.48,332.25Z" style="fill: rgb(255, 193, 0); transform-origin: 416.51px 335.045px;" id="el43gikcor6kd" class="animable"></path><path d="M437.88,279.46c-1.18,4.62-10.06,7.9-10.06,7.9s-6.19-7.16-5-11.78,6.1-9.71,10.26-8.63S439.07,274.84,437.88,279.46Z" style="fill: rgb(255, 193, 0); transform-origin: 430.453px 277.082px;" id="el5kki7qdl0ga" class="animable"></path><path d="M402.27,348.49c5.57,2.17,9,12,9,12s-9.19,5-14.76,2.78S385,355,386.62,350.93,396.69,346.32,402.27,348.49Z" style="fill: rgb(255, 193, 0); transform-origin: 398.809px 355.537px;" id="elh1iwnrca3ep" class="animable"></path><path d="M414.49,294.26a11.9,11.9,0,0,0,3.81,2.15,4,4,0,0,0,4.06-1c1.19-1.37.87-3.5.12-5.16-1.49-3.28-7-8.85-11.2-7.25C405.19,285.35,411.77,292.24,414.49,294.26Z" style="fill: rgb(255, 193, 0); transform-origin: 415.961px 289.658px;" id="elgq19udduzjt" class="animable"></path><path d="M427,302.62c-.8,1-1.65,2.24-1.21,3.43a2.56,2.56,0,0,0,2.81,1.38,7.55,7.55,0,0,0,3-1.47c2.15-1.5,6.56-4.63,3.74-7.56S428.63,300.53,427,302.62Z" style="fill: rgb(255, 193, 0); transform-origin: 430.962px 302.495px;" id="elxxl3fbuc4m" class="animable"></path><path d="M409,260.93a2.19,2.19,0,0,0-2,1.63c-.19,1.06.7,2,1.55,2.66,2.14,1.64,8.56,6.08,10,1.8C419.85,263,411.8,260.61,409,260.93Z" style="fill: rgb(255, 193, 0); transform-origin: 412.833px 264.866px;" id="elw82j6nf61jq" class="animable"></path><path d="M420.79,246.84c-1.32.12-2.64-.36-4-.27s-2.8,1.15-2.5,2.45,1.76,1.59,3,1.67a23.87,23.87,0,0,0,6.26-.43,1.93,1.93,0,0,0,1.27-.64c.54-.79-.32-1.85-1.23-2.13a13.33,13.33,0,0,1-2.77-.66Z" style="fill: rgb(255, 193, 0); transform-origin: 419.619px 248.648px;" id="el2zwibqcfn25" class="animable"></path><path d="M433.73,256c1.33,0,2.61-.53,3.94-.54s2.87,1,2.66,2.28-1.65,1.72-2.87,1.87a23.51,23.51,0,0,1-6.27,0,1.91,1.91,0,0,1-1.31-.55c-.59-.75.2-1.87,1.09-2.21a12.84,12.84,0,0,0,2.72-.84Z" style="fill: rgb(255, 193, 0); transform-origin: 435.013px 257.64px;" id="elkv6eanklezr" class="animable"></path><path d="M432.42,353.89a1.8,1.8,0,0,1,1.13-.56,1.28,1.28,0,0,1,1.13,1.1,3.61,3.61,0,0,1-.22,1.68c-.9,3-11,24.84-13.34,20.92-1.38-2.31,2-10,3-12.16A31.64,31.64,0,0,1,432.42,353.89Z" style="fill: rgb(255, 193, 0); transform-origin: 427.747px 365.415px;" id="eleqbbyiskjbe" class="animable"></path><path d="M426.37,247.67c.8-1.8,1.67-3.69,3.27-4.85s4.15-1.25,5.31.35c1.3,1.78,0,4.49-2,5.44s-4.32.66-6.51.36c0-.33,0-.65-.05-1Z" style="fill: rgb(255, 193, 0); transform-origin: 430.921px 245.608px;" id="elraod1zxe8je" class="animable"></path><g id="elj2dkby3559g"><g style="opacity: 0.6; transform-origin: 413.349px 312.619px;" class="animable"><path d="M418.69,383.18l-.84.1c-.05-.42-5.12-42.83,5.34-77.48,10.39-34.44,3.23-56.38,3.16-56.6l.8-.27c.07.22,7.31,22.42-3.16,57.12C413.59,340.52,418.64,382.76,418.69,383.18Z" style="fill: rgb(255, 255, 255); transform-origin: 423.116px 316.105px;" id="elyktixd515rk" class="animable"></path><path d="M427.84,253.92a13.19,13.19,0,0,0-7-4.34l.19-.82a14.07,14.07,0,0,1,7.49,4.62Z" style="fill: rgb(255, 255, 255); transform-origin: 424.68px 251.34px;" id="elfodh6nf3oe" class="animable"></path><g id="ela3yckpe5x2g"><rect x="429.04" y="258.07" width="2.77" height="0.84" style="fill: rgb(255, 255, 255); transform-origin: 430.425px 258.49px; transform: rotate(-29.47deg);" class="animable"></rect></g><path d="M426.93,277a20,20,0,0,0-10.82-10.5l.32-.78a20.9,20.9,0,0,1,11.28,10.94Z" style="fill: rgb(255, 255, 255); transform-origin: 421.91px 271.36px;" id="elkplazzc5ut" class="animable"></path><path d="M424.68,303.47h-.84a11.58,11.58,0,0,0-4.36-8.85L420,294A12.42,12.42,0,0,1,424.68,303.47Z" style="fill: rgb(255, 255, 255); transform-origin: 422.08px 298.735px;" id="el77z470dsnzj" class="animable"></path><path d="M422.8,310.25l-.78-.31a8.45,8.45,0,0,1,4.78-4.73l.3.79A7.58,7.58,0,0,0,422.8,310.25Z" style="fill: rgb(255, 255, 255); transform-origin: 424.56px 307.73px;" id="elt77wa8nxypj" class="animable"></path><path d="M417.35,353.22l-.65-.53c1-1.24,1.8-5.94,2.21-8.46.1-.61.19-1.12.26-1.49l.83.15c-.07.37-.16.88-.26,1.47C419.12,348.13,418.43,351.92,417.35,353.22Z" style="fill: rgb(255, 255, 255); transform-origin: 418.35px 347.98px;" id="el0ru43198jdd" class="animable"></path><path d="M416.86,366.72a8.31,8.31,0,0,0-8-5.55l0-.84a9.16,9.16,0,0,1,8.87,6.13Z" style="fill: rgb(255, 255, 255); transform-origin: 413.295px 363.524px;" id="ell566aqll2gj" class="animable"></path><g id="elx9quofwxjp8"><rect x="416.19" y="378.68" width="8.9" height="0.84" style="fill: rgb(255, 255, 255); transform-origin: 420.64px 379.1px; transform: rotate(-48.21deg);" class="animable"></rect></g><path d="M427.48,332.25c1.35,4.35-8,12.63-8,12.63S407,343.32,405.7,339s1.8-11.47,7.82-13.33S426.14,327.9,427.48,332.25Z" style="fill: rgb(255, 255, 255); transform-origin: 416.51px 335.045px;" id="el2y09u977wis" class="animable"></path><path d="M437.88,279.46c-1.18,4.62-10.06,7.9-10.06,7.9s-6.19-7.16-5-11.78,6.1-9.71,10.26-8.63S439.07,274.84,437.88,279.46Z" style="fill: rgb(255, 255, 255); transform-origin: 430.453px 277.082px;" id="elvlgrhgtq7s" class="animable"></path><path d="M402.27,348.49c5.57,2.17,9,12,9,12s-9.19,5-14.76,2.78S385,355,386.62,350.93,396.69,346.32,402.27,348.49Z" style="fill: rgb(255, 255, 255); transform-origin: 398.809px 355.537px;" id="el82n9t183dnf" class="animable"></path><path d="M414.49,294.26a11.9,11.9,0,0,0,3.81,2.15,4,4,0,0,0,4.06-1c1.19-1.37.87-3.5.12-5.16-1.49-3.28-7-8.85-11.2-7.25C405.19,285.35,411.77,292.24,414.49,294.26Z" style="fill: rgb(255, 255, 255); transform-origin: 415.961px 289.658px;" id="el2f6l70mezub" class="animable"></path><path d="M427,302.62c-.8,1-1.65,2.24-1.21,3.43a2.56,2.56,0,0,0,2.81,1.38,7.55,7.55,0,0,0,3-1.47c2.15-1.5,6.56-4.63,3.74-7.56S428.63,300.53,427,302.62Z" style="fill: rgb(255, 255, 255); transform-origin: 430.962px 302.495px;" id="elmeoiowdrjtr" class="animable"></path><path d="M409,260.93a2.19,2.19,0,0,0-2,1.63c-.19,1.06.7,2,1.55,2.66,2.14,1.64,8.56,6.08,10,1.8C419.85,263,411.8,260.61,409,260.93Z" style="fill: rgb(255, 255, 255); transform-origin: 412.833px 264.866px;" id="el18sf6b7hcwi" class="animable"></path><path d="M420.79,246.84c-1.32.12-2.64-.36-4-.27s-2.8,1.15-2.5,2.45,1.76,1.59,3,1.67a23.87,23.87,0,0,0,6.26-.43,1.93,1.93,0,0,0,1.27-.64c.54-.79-.32-1.85-1.23-2.13a13.33,13.33,0,0,1-2.77-.66Z" style="fill: rgb(255, 255, 255); transform-origin: 419.619px 248.648px;" id="el51xpvs9gl6p" class="animable"></path><path d="M433.73,256c1.33,0,2.61-.53,3.94-.54s2.87,1,2.66,2.28-1.65,1.72-2.87,1.87a23.51,23.51,0,0,1-6.27,0,1.91,1.91,0,0,1-1.31-.55c-.59-.75.2-1.87,1.09-2.21a12.84,12.84,0,0,0,2.72-.84Z" style="fill: rgb(255, 255, 255); transform-origin: 435.013px 257.64px;" id="ella4w8a1n46" class="animable"></path><path d="M432.42,353.89a1.8,1.8,0,0,1,1.13-.56,1.28,1.28,0,0,1,1.13,1.1,3.61,3.61,0,0,1-.22,1.68c-.9,3-11,24.84-13.34,20.92-1.38-2.31,2-10,3-12.16A31.64,31.64,0,0,1,432.42,353.89Z" style="fill: rgb(255, 255, 255); transform-origin: 427.747px 365.415px;" id="elgdudxwsrnor" class="animable"></path><path d="M426.37,247.67c.8-1.8,1.67-3.69,3.27-4.85s4.15-1.25,5.31.35c1.3,1.78,0,4.49-2,5.44s-4.32.66-6.51.36c0-.33,0-.65-.05-1Z" style="fill: rgb(255, 255, 255); transform-origin: 430.921px 245.608px;" id="elu7xgwdhp0t" class="animable"></path></g></g><path d="M433.22,411.81h0a70.49,70.49,0,0,1-32.3,0h0l-5-37.07h42.34Z" style="fill: rgb(38, 50, 56); transform-origin: 417.09px 394.212px;" id="el2t5fzsq8e9u" class="animable"></path><g id="el02p53jv05tum"><g style="opacity: 0.8; transform-origin: 417.09px 394.212px;" class="animable"><path d="M433.22,411.81h0a70.49,70.49,0,0,1-32.3,0h0l-5-37.07h42.34Z" style="fill: rgb(255, 255, 255); transform-origin: 417.09px 394.212px;" id="elfxb4wdj78vj" class="animable"></path></g></g></g><g id="freepik--Character--inject-179" class="animable animator-active" style="transform-origin: 341.283px 278.446px;"><path d="M316.88,199.93c-2.19,6.91.21,23.81-6.67,28.2a19.09,19.09,0,0,0-9.07,17.29c4.48-6.19,11.93-9.72,19.47-11s15.26-.52,22.85.37c3.58.42,20.3,5.73,19.39,9.22,5.38-8-.75-44-3.18-53.38-.73-2.81.69-6.77-2.08-7.62-6.41-2-20.29-5.89-34.33,3.14C317.62,189.79,318.29,195.51,316.88,199.93Z" style="fill: rgb(255, 193, 0); transform-origin: 333.055px 212.93px;" id="elqiu72pjjyce" class="animable"></path><g id="elt4y7a5lgr"><g style="opacity: 0.5; transform-origin: 333.055px 212.93px;" class="animable"><path d="M316.88,199.93c-2.19,6.91.21,23.81-6.67,28.2a19.09,19.09,0,0,0-9.07,17.29c4.48-6.19,11.93-9.72,19.47-11s15.26-.52,22.85.37c3.58.42,20.3,5.73,19.39,9.22,5.38-8-.75-44-3.18-53.38-.73-2.81.69-6.77-2.08-7.62-6.41-2-20.29-5.89-34.33,3.14C317.62,189.79,318.29,195.51,316.88,199.93Z" id="eloxcs8pbdvpm" class="animable" style="transform-origin: 333.055px 212.93px;"></path></g></g><path d="M283.07,188.69l-3.7-9.4-4.54,7.05s2.39,4.78,5.3,5Z" style="fill: rgb(221, 140, 106); transform-origin: 278.95px 185.315px;" id="elfzwf80g39ds" class="animable"></path><path d="M273,177.2l-1.42,1.59a2.66,2.66,0,0,0-.08,3.42l3.3,4.12,4.54-7L276.78,177A2.63,2.63,0,0,0,273,177.2Z" style="fill: rgb(221, 140, 106); transform-origin: 275.128px 181.312px;" id="el2szq6sjnvvu" class="animable"></path><path d="M276,185.24h0l-1.17-.7a7.32,7.32,0,0,1-1.6-1.28l-.18-.82a1.17,1.17,0,0,1,1.32-.44l1,.34,5,.69v2.1l-1.59,2.17-.51,0A2.26,2.26,0,0,1,276,185.24Z" style="fill: rgb(221, 140, 106); transform-origin: 276.71px 184.621px;" id="elhmqgu23i3io" class="animable"></path><path d="M314.88,191.48s-9.44,7.14-16.66,13.76c0,0-13.44-13.91-15.37-17.39l-3.77,3.28a75.71,75.71,0,0,0,5.91,14.3,26.37,26.37,0,0,0,4.36,5.55,13.15,13.15,0,0,0,3.48,2.39,8.74,8.74,0,0,0,5.21.72,8.5,8.5,0,0,0,1.34-.35l.85-.31,1.54-.59c1-.38,2-.85,3-1.28a62.16,62.16,0,0,0,5.89-3.08,59.5,59.5,0,0,0,5.55-3.77c.92-.71,1.75-1.44,2.61-2.23.42-.38.85-.8,1.26-1.22l.62-.66c.23-.25.39-.44.71-.81Z" style="fill: rgb(255, 193, 0); transform-origin: 300.245px 201.032px;" id="el1l1kv1fj6pp" class="animable"></path><path d="M324.11,186.07c-3.41-.84-27.52,20.61-27.52,20.61l3.64,6.75s21.89-9.13,28.61-19C328.28,189.74,329.09,187.31,324.11,186.07Z" style="fill: rgb(255, 193, 0); transform-origin: 312.715px 199.738px;" id="el0s5xgjkqef4c" class="animable"></path><g id="elhr9nivkev3m"><path d="M323.57,193.49l-2.88,8.7c-11.87,8.23-15.88,9.37-15.88,9.37Z" style="opacity: 0.2; isolation: isolate; transform-origin: 314.19px 202.525px;" class="animable"></path></g><polygon points="326.61 406.59 318.39 406.89 316.99 387.78 325.21 387.49 326.61 406.59" style="fill: rgb(221, 140, 106); transform-origin: 321.8px 397.19px;" id="elmtquc768tk" class="animable"></polygon><path d="M315.05,407.94a.19.19,0,0,0,.16-.15.23.23,0,0,0-.1-.21c-.36-.2-3.6-2-4.63-1.46a.64.64,0,0,0-.34.51,1.1,1.1,0,0,0,.31,1,3.14,3.14,0,0,0,2,.57A14.22,14.22,0,0,0,315.05,407.94Zm-4-1.53a10.55,10.55,0,0,1,3.4,1.25c-1.84.24-3.19.12-3.68-.34a.76.76,0,0,1-.2-.64.26.26,0,0,1,.14-.21.67.67,0,0,1,.37-.05Z" style="fill: rgb(255, 193, 0); transform-origin: 312.665px 407.113px;" id="eliqad3fmoair" class="animable"></path><path d="M315.17,407.9a.2.2,0,0,0,.05-.18c0-.09-.12-2.33-1.13-3.22a1.41,1.41,0,0,0-1.08-.34.73.73,0,0,0-.75.53c-.18.93,1.7,2.77,2.67,3.24l.07,0A.27.27,0,0,0,315.17,407.9Zm-2-3.35a1,1,0,0,1,.7.22,4.47,4.47,0,0,1,1,2.58c-1-.62-2.26-2.06-2.14-2.62,0,0,0-.18.38-.21l.12,0Z" style="fill: rgb(255, 193, 0); transform-origin: 313.736px 406.042px;" id="elk8sq1ayyrar" class="animable"></path><path d="M319,403.62l7.38.77a.64.64,0,0,1,.6.62l1.12,10.39a1.33,1.33,0,0,1-1.34,1.33h-.16c-3.2-.37-4.73-.7-8.79-1.09-2.49-.24-10.22.18-13.54-.81s-2.52-4.32-1-4.21c4.73.39,10.39-2.35,13.35-5.79C317,404.54,318.49,403.55,319,403.62Z" style="fill: rgb(38, 50, 56); transform-origin: 315.027px 410.173px;" id="elgkj9o6m4ttd" class="animable"></path><g id="elnfrsfr9s62"><polygon points="316.99 387.78 317.71 397.63 325.93 397.34 325.22 387.5 316.99 387.78" style="opacity: 0.2; transform-origin: 321.46px 392.565px;" class="animable"></polygon></g><path d="M318.29,195.51c-5.17,7.64.12,14.7,3.4,38.72l30.78,2c.3-12.82,1-23.15,8-48a4.26,4.26,0,0,0-2.91-5.26,4.73,4.73,0,0,0-.9-.16c-2.55-.15-5.75-.26-9-.14a113.23,113.23,0,0,0-15.38,1.35,67.07,67.07,0,0,0-8.18,2C322.5,186.52,320.32,190.7,318.29,195.51Z" style="fill: rgb(255, 255, 255); transform-origin: 338.379px 209.424px;" id="el9ccsdft8gsr" class="animable"></path><path d="M320.45,235.76s-21.38,41.07-17.59,98.89c-.63,13.79,13.61,57.07,13.61,57.07l11.12,0s.65-62.79,2.41-79.09c2.86-26.69,13.88-75.87,13.88-75.87Z" style="fill: rgb(255, 193, 0); transform-origin: 323.145px 313.74px;" id="el9ysvfbf1gtc" class="animable"></path><polygon points="329.61 394.78 313.94 394.73 312.81 389.95 330.36 389.43 329.61 394.78" style="fill: rgb(255, 193, 0); transform-origin: 321.585px 392.105px;" id="elqk01bg69qk" class="animable"></polygon><g id="ele0e709qthkc"><polygon points="329.61 394.78 313.94 394.73 312.81 389.95 330.36 389.43 329.61 394.78" style="fill: rgb(255, 255, 255); opacity: 0.4; transform-origin: 321.585px 392.105px;" class="animable"></polygon></g><g id="elm1l8v6l3e5"><path d="M328.84,332.87c-3.62-1.56-13.5-9.4-10.66-28.63l11-46.35Z" style="opacity: 0.2; isolation: isolate; transform-origin: 323.427px 295.38px;" class="animable"></path></g><path d="M351.6,320.72c-9.24-27.73,12.85-63.79,1.23-83.4L333.62,237s-24.63,85.85,3.32,97.53Z" style="fill: rgb(255, 193, 0); transform-origin: 339.946px 285.765px;" id="el9g55y02fi68" class="animable"></path><path d="M395.27,221.54c1.19,2,7.9,1.13,7.9,1.13l1.93-8.13-8.35,2.75Z" style="fill: rgb(221, 140, 106); transform-origin: 400.185px 218.699px;" id="el918446ek72" class="animable"></path><path d="M405.09,214.47l-1.92,8.2,5,1.3a1.08,1.08,0,0,0,1.2-.78l2.26-6a.57.57,0,0,0-.37-.69Z" style="fill: rgb(221, 140, 106); transform-origin: 407.41px 219.226px;" id="elm2w78rb7oy" class="animable"></path><path d="M396.75,217.28l-1.47,4.26s-10.77.8-19-.33h-.07c-2.89-.29-10.21-1.61-13.31-7.18-4.41-7.93-9.69-18-9.78-21.26-.17-7,2.89-11.45,6-9.3,6.28,4.4,11.67,20.15,14.73,26.54l7.32,2.32Z" style="fill: rgb(255, 193, 0); transform-origin: 374.932px 202.37px;" id="el74n64ozyd65" class="animable"></path><polygon points="395.31 376.01 389.02 381.34 374.5 368.66 380.21 361.86 395.31 376.01" style="fill: rgb(221, 140, 106); transform-origin: 384.905px 371.6px;" id="eli7pmpips6j" class="animable"></polygon><path d="M386.45,378.4l4.15-6.16a.65.65,0,0,1,.84-.23l9.7,3.89a1.33,1.33,0,0,1,.54,1.81l-.08.13c-1.83,2.66-2.85,3.85-5.1,7.25-1.38,2.09-4.64,9.11-7.07,11.58s-5,.18-4.21-1.06c2.56-4,2.8-10.27,1.16-14.5A7.22,7.22,0,0,1,386.45,378.4Z" style="fill: rgb(38, 50, 56); transform-origin: 393.459px 384.855px;" id="el651mml0q85" class="animable"></path><g id="el4n93sc0t79h"><polygon points="376.09 357.8 370.02 364.89 379.48 373 385.56 366.87 376.09 357.8" style="opacity: 0.2; transform-origin: 377.79px 365.4px;" class="animable"></polygon></g><path d="M328.05,325.29c1.35,16.09,46.24,47.08,46.24,47.08l8.46-8.67s-31.72-36.93-31.15-43Z" style="fill: rgb(255, 193, 0); transform-origin: 355.4px 346.535px;" id="elg6gqat79jo" class="animable"></path><polygon points="384.35 362.03 373.45 373.43 368.83 371.07 381.81 357.52 384.35 362.03" style="fill: rgb(255, 193, 0); transform-origin: 376.59px 365.475px;" id="elcbr921c1xvs" class="animable"></polygon><g id="el52hgqsht534"><polygon points="384.35 362.03 373.45 373.43 368.83 371.07 381.81 357.52 384.35 362.03" style="fill: rgb(255, 255, 255); opacity: 0.4; transform-origin: 376.59px 365.475px;" class="animable"></polygon></g><path d="M386.72,380.81a.22.22,0,0,0,0-.21.19.19,0,0,0-.21-.07c-.29.09-3.19.92-3.48,1.93a.65.65,0,0,0,.15.66,1.14,1.14,0,0,0,1,.44l.09-.05C385.19,383.33,386.18,381.75,386.72,380.81Zm-.61.23c-.72,1.29-1.48,2-2,2.11a.75.75,0,0,1-.65-.3.32.32,0,0,1-.09-.29c.16-.55,1.63-1.18,2.77-1.53Z" style="fill: rgb(255, 193, 0); transform-origin: 384.871px 382.043px;" id="eld4tnrykloww" class="animable"></path><path d="M386.6,380.92a.22.22,0,0,0,.14-.14.19.19,0,0,0-.1-.17c-.08-.06-1.87-1.63-3.06-1.47a1,1,0,0,0-.76.42.69.69,0,0,0,0,.85c.54.67,2.47.78,3.48.57A1.65,1.65,0,0,0,386.6,380.92Zm-3-1.43h.06a4.32,4.32,0,0,1,2.46,1.14c-1,.17-2.62,0-3-.47-.05-.08-.1-.19,0-.39a.6.6,0,0,1,.41-.28Z" style="fill: rgb(255, 193, 0); transform-origin: 384.707px 380.102px;" id="elffa6ot0hcso" class="animable"></path><path d="M352.68,234.68l.66,3c.1.24-.18.46-.57.43l-31.77-2c-.3,0-.54-.19-.55-.37l-.11-3c0-.2.27-.37.6-.34l31.21,2A.62.62,0,0,1,352.68,234.68Z" style="fill: rgb(38, 50, 56); transform-origin: 336.85px 235.255px;" id="el8f31mw9yqzd" class="animable"></path><path d="M346.38,238l.92.06c.18,0,.33-.07.32-.19l-.17-3.92c0-.11-.16-.21-.35-.22l-.92-.07c-.17,0-.32.08-.31.2l.17,3.91C346.05,237.92,346.2,238,346.38,238Z" style="fill: rgb(255, 193, 0); transform-origin: 346.745px 235.86px;" id="el679y2c56tf3" class="animable"></path><path d="M323.44,236.6l.93.06c.17,0,.32-.07.31-.19l-.17-3.91c0-.12-.16-.22-.33-.23l-.92-.06c-.18,0-.33.07-.32.18l.17,3.92C323.11,236.49,323.26,236.59,323.44,236.6Z" style="fill: rgb(255, 193, 0); transform-origin: 323.81px 234.465px;" id="elv8hrgmasu" class="animable"></path><path d="M334,237.24l.92.06c.18,0,.33-.08.32-.19L335,233.2c0-.12-.15-.22-.33-.23l-.92-.06c-.17,0-.32.07-.31.18l.17,3.91C333.62,237.12,333.76,237.23,334,237.24Z" style="fill: rgb(255, 193, 0); transform-origin: 334.34px 235.105px;" id="elgmx85z7x9bt" class="animable"></path><path d="M347.29,165.87c-1.29,4.95-2.82,13.95.41,16.9,0,0-1.68,5.06-10.87,5.86-10.15.89-4.51-4.51-4.51-4.51,5.6-1.83,5.72-5.79,5-9.5Z" style="fill: rgb(221, 140, 106); transform-origin: 339.229px 177.3px;" id="eloeqbvcyo4wc" class="animable"></path><path d="M347.67,182.72a98.27,98.27,0,0,0-14.55,1.11L327.9,185c-1.38,2.39-1.5,8,4.21,9.33,0,0,11.69,2.37,17.83-7.91a2.5,2.5,0,0,0-2.27-3.73Z" style="fill: rgb(221, 140, 106); transform-origin: 338.687px 188.627px;" id="el73gkso58t66" class="animable"></path><g id="el40vegsqxexe"><path d="M343.23,169.45l-5.9,5.17a14.73,14.73,0,0,1,.3,2.64c2.13-.48,5.64-2.58,6-4.77A7.65,7.65,0,0,0,343.23,169.45Z" style="opacity: 0.2; isolation: isolate; transform-origin: 340.49px 173.355px;" class="animable"></path></g><path d="M341.67,144a7.72,7.72,0,0,1-3.7,3.93c-1,.45-4,1.76-4.92,2.79-1.58,1.72-2.52-5.83,1.53-7.83S343.69,139.64,341.67,144Z" style="fill: rgb(38, 50, 56); transform-origin: 336.914px 146.016px;" id="el81qfbx3n0z4" class="animable"></path><path d="M337.68,175.21a4,4,0,0,1-6.08-1.92,4.42,4.42,0,0,1-4.1-1.49,5.12,5.12,0,0,1-1-4.63,9.49,9.49,0,0,1,3.43-4.32,27.09,27.09,0,0,0,7.36,11.76Z" style="fill: rgb(38, 50, 56); transform-origin: 331.998px 169.398px;" id="elwdlr5dzsp7" class="animable"></path><path d="M353.83,159.92c-2.95,7.63-4,10.93-9.27,13.68-7.83,4.14-16.61-1.15-16-9.51.54-7.52,5.27-18.75,13.91-19.44a11.16,11.16,0,0,1,11.32,15.27Z" style="fill: rgb(221, 140, 106); transform-origin: 341.56px 159.824px;" id="elrzv38p6zwlp" class="animable"></path><path d="M335.32,157.54a17.53,17.53,0,0,1-3.38,3.5,2.88,2.88,0,0,0,2.18,1Z" style="fill: rgb(222, 87, 83); transform-origin: 333.63px 159.79px;" id="el4t458zp994c" class="animable"></path><path d="M354.29,166.52a6,6,0,0,1-4,2.24c-2.09.24-2.77-1.7-1.94-3.5.77-1.61,2.78-3.68,4.74-3.08a2.68,2.68,0,0,1,1.73,3.38A2.79,2.79,0,0,1,354.29,166.52Z" style="fill: rgb(221, 140, 106); transform-origin: 351.478px 165.427px;" id="elnahxi8w0uvc" class="animable"></path><path d="M344.3,156.15a.38.38,0,0,1-.38-.25c-.65-1.73-2.89-2.29-2.91-2.3a.39.39,0,1,1,.19-.75c.12,0,2.67.71,3.46,2.79a.39.39,0,0,1-.22.51h-.14Z" style="fill: rgb(38, 50, 56); transform-origin: 342.678px 154.487px;" id="el8sbvc03rq3n" class="animable"></path><path d="M332.54,152a.39.39,0,0,1-.33-.19.38.38,0,0,1,.14-.53h0a3.92,3.92,0,0,1,3.57-.22.38.38,0,0,1,.17.52.4.4,0,0,1-.53.18h0a3,3,0,0,0-2.81.21A.52.52,0,0,1,332.54,152Z" style="fill: rgb(38, 50, 56); transform-origin: 334.144px 151.366px;" id="elwhwxzuc0ygn" class="animable"></path><path d="M332.72,155.16c-.44-.11-.93.36-1.09,1s.07,1.32.5,1.42.93-.36,1.09-1S333.16,155.27,332.72,155.16Z" style="fill: rgb(38, 50, 56); transform-origin: 332.426px 156.369px;" id="elhpq7wwtezs8" class="animable"></path><path d="M331.4,154.4l1.51.86C331.93,155.87,331.4,154.4,331.4,154.4Z" style="fill: rgb(38, 50, 56); transform-origin: 332.155px 154.904px;" id="el0xercwqdgb0f" class="animable"></path><path d="M340.33,157.22c-.44-.11-.93.36-1.09,1s.07,1.32.5,1.42.93-.36,1.09-1S340.77,157.33,340.33,157.22Z" style="fill: rgb(38, 50, 56); transform-origin: 340.036px 158.429px;" id="elt7y8t3cvfnk" class="animable"></path><path d="M339,156.46l1.51.86C339.54,157.93,339,156.46,339,156.46Z" style="fill: rgb(38, 50, 56); transform-origin: 339.755px 156.964px;" id="el19tm4p620f5" class="animable"></path><path d="M333.1,165a24.07,24.07,0,0,1,.1,3.57l.62.13c2.8.55,4.28-.12,5.07-1a3.78,3.78,0,0,0,.77-1.56,3.51,3.51,0,0,0,.11-1c-1.66.59-4.31.28-5.71,0C333.47,165.12,333.1,165,333.1,165Z" style="fill: rgb(38, 50, 56); transform-origin: 336.436px 166.95px;" id="elisz1ejd9c2g" class="animable"></path><path d="M334.06,165.2l.05,1.06c2.64.51,4.57.52,5.55-.12a3.51,3.51,0,0,0,.11-1C338.11,165.74,335.46,165.43,334.06,165.2Z" style="fill: rgb(255, 255, 255); transform-origin: 336.916px 165.886px;" id="elcrdi8yoemcj" class="animable"></path><path d="M333.82,168.73c2.8.55,4.28-.12,5.07-1a9.22,9.22,0,0,0-3.23,0A3.39,3.39,0,0,0,333.82,168.73Z" style="fill: rgb(222, 87, 83); transform-origin: 336.355px 168.258px;" id="elk98vmef7s7f" class="animable"></path><path d="M342.38,141.44c1.78-1.64,4.63-1.58,6.8-.51a17.94,17.94,0,0,1,5.38,4.79c2.72,3.18,5.48,6.49,6.78,10.47s.81,8.83-2.28,11.65c-.91.83-2,1.45-2.87,2.32a3.68,3.68,0,0,0-1.24,3.29c.28,1.2,1.85,2,2.82,1.28a4.46,4.46,0,0,1-5.77.79,4.75,4.75,0,0,1-5.07,1c-1.68-.7-5.41-3.09-4.62-6.7,2-.33,7.44-4.79,7.8-7.42s-.07-7.9-1.21-10.3c-.3,1-1.61.85-2.49.35a5.28,5.28,0,0,1-1.81-2.38,7.93,7.93,0,0,0-1.84-2.35c-2.48-2.25-4.07.45-4.79.19C338.52,145.35,340.46,143.21,342.38,141.44Z" style="fill: rgb(38, 50, 56); transform-origin: 349.992px 158.511px;" id="els1trpbp59l" class="animable"></path><g id="eleq9cjmxd7qs"><path d="M343.69,240.28a50.92,50.92,0,0,1,1.21,9.13,44.36,44.36,0,0,1-.29,8.17A24.11,24.11,0,0,0,343.69,240.28Z" style="opacity: 0.2; isolation: isolate; transform-origin: 344.741px 248.93px;" class="animable"></path></g><g id="elpwnupup4vpg"><path d="M325.94,239.21q-3.27,8.39-6.55,16.75A34.68,34.68,0,0,1,325.94,239.21Z" style="opacity: 0.2; isolation: isolate; transform-origin: 322.665px 247.585px;" class="animable"></path></g><path d="M352.4,193.15s7.8,15.81,9.6,33.1c1.63,15.76.85,17.77.85,17.77s3.16-3,2.42-19.41a153.2,153.2,0,0,0-5.6-34A66.72,66.72,0,0,0,352.4,193.15Z" style="fill: rgb(255, 193, 0); transform-origin: 358.891px 217.315px;" id="eljg2kl2h0iq" class="animable"></path><path d="M352.56,193.66l-4.89-10.94-1.29-2.1a78.58,78.58,0,0,1,11.21,2.4,37.43,37.43,0,0,0-2.92,7C354.28,191.15,353.88,193.74,352.56,193.66Z" style="fill: rgb(255, 193, 0); transform-origin: 351.985px 187.141px;" id="el0rk7xi4t0e8c" class="animable"></path><path d="M319.06,193.74s9-9.74,17.88-12.83c0,0-6,.44-13.68,5.25C323.26,186.16,319.63,190.08,319.06,193.74Z" style="fill: rgb(255, 193, 0); transform-origin: 328px 187.325px;" id="eljqheqisp5w" class="animable"></path></g><defs>     <filter id="active" height="200%">         <feMorphology in="SourceAlpha" result="DILATED" operator="dilate" radius="2"></feMorphology>                <feFlood flood-color="#32DFEC" flood-opacity="1" result="PINK"></feFlood>        <feComposite in="PINK" in2="DILATED" operator="in" result="OUTLINE"></feComposite>        <feMerge>            <feMergeNode in="OUTLINE"></feMergeNode>            <feMergeNode in="SourceGraphic"></feMergeNode>        </feMerge>    </filter>    <filter id="hover" height="200%">        <feMorphology in="SourceAlpha" result="DILATED" operator="dilate" radius="2"></feMorphology>                <feFlood flood-color="#ff0000" flood-opacity="0.5" result="PINK"></feFlood>        <feComposite in="PINK" in2="DILATED" operator="in" result="OUTLINE"></feComposite>        <feMerge>            <feMergeNode in="OUTLINE"></feMergeNode>            <feMergeNode in="SourceGraphic"></feMergeNode>        </feMerge>            <feColorMatrix type="matrix" values="0   0   0   0   0                0   1   0   0   0                0   0   0   0   0                0   0   0   1   0 "></feColorMatrix>    </filter></defs></svg>
